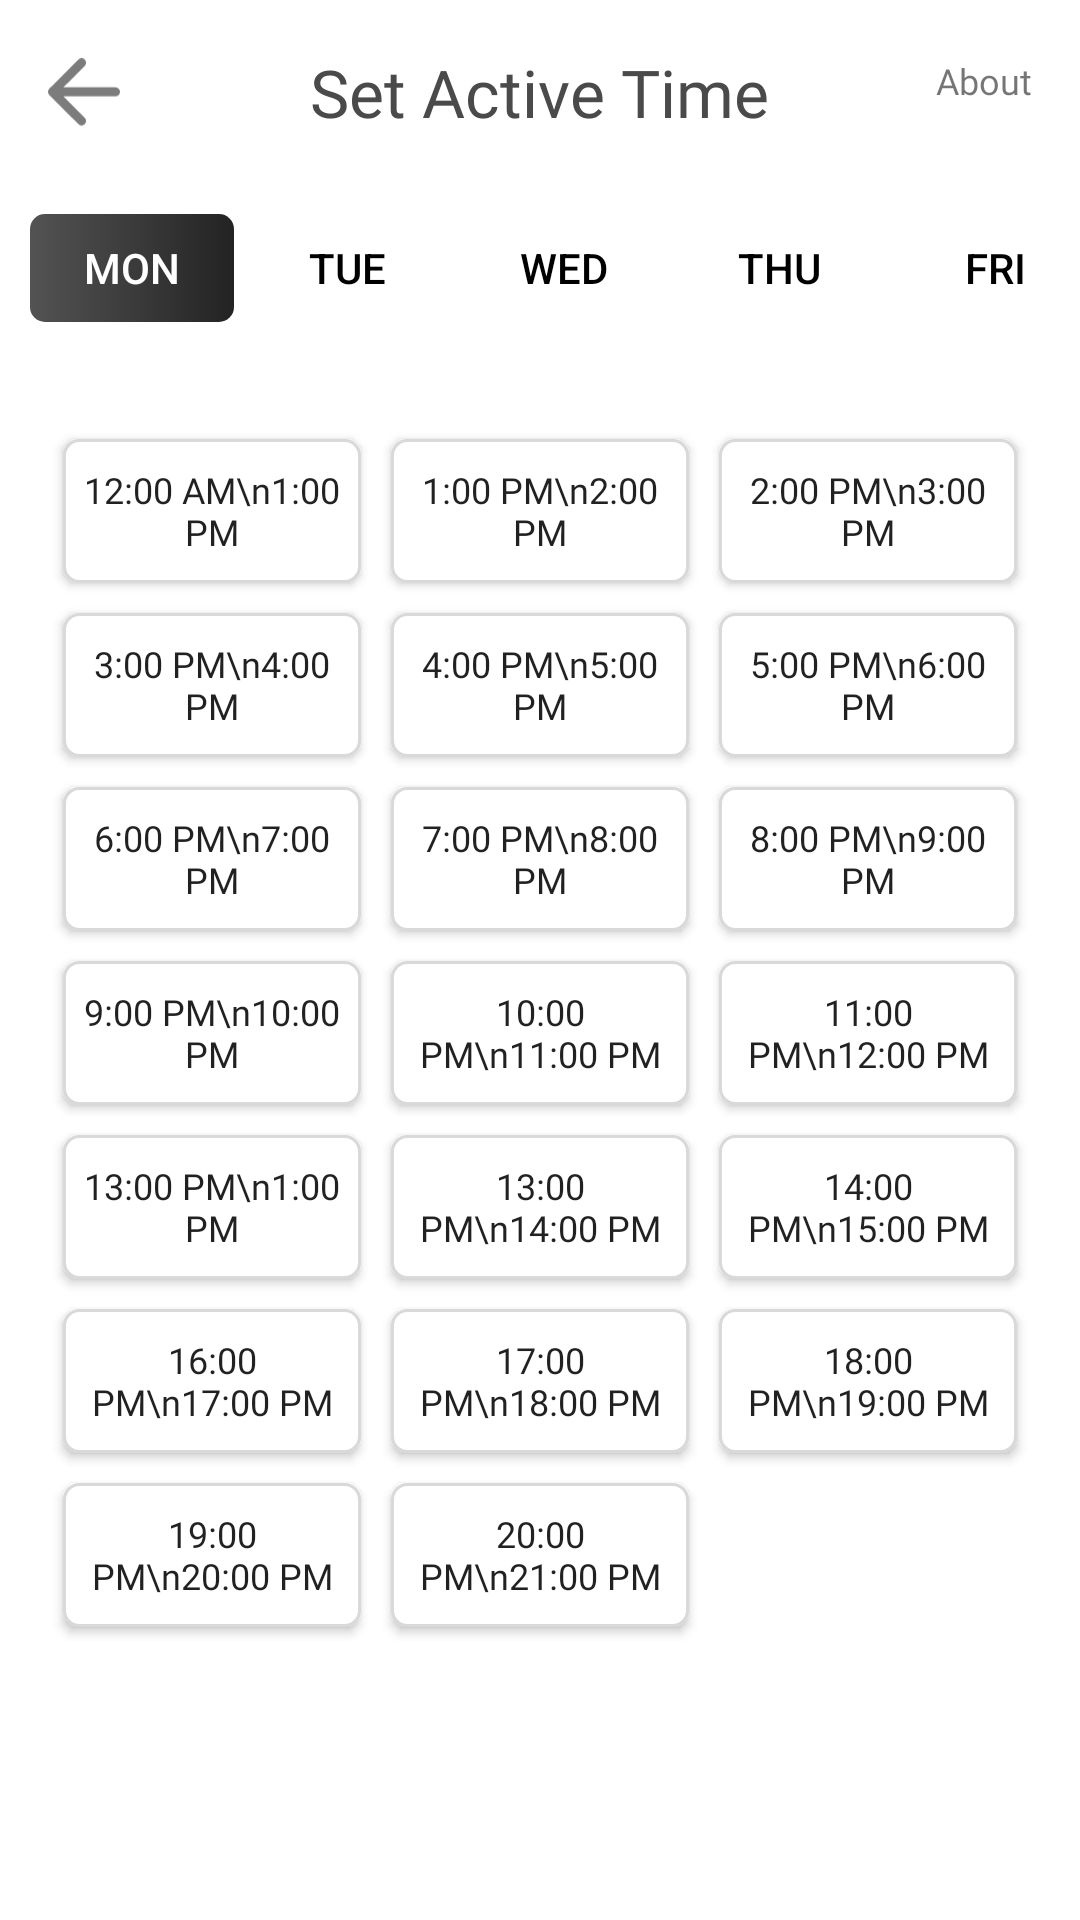

Write the Android layout XML for this screen, with the resource values it uses.
<!-- AndroidManifest.xml: application theme Theme.AssignmentShaaySoft -->
<!-- res/layout/activity_set_active_time.xml -->
<?xml version="1.0" encoding="utf-8"?>
<androidx.constraintlayout.widget.ConstraintLayout
    xmlns:android="http://schemas.android.com/apk/res/android"
    xmlns:app="http://schemas.android.com/apk/res-auto"
    xmlns:tools="http://schemas.android.com/tools"
    android:layout_width="match_parent"
    android:background="@color/white"
    android:layout_height="match_parent"
    tools:context=".SetActiveTime">


    <RelativeLayout
        android:id="@+id/title_bar"
        android:layout_width="match_parent"
        android:layout_height="wrap_content"
        android:padding="16dp"
    app:layout_constraintStart_toStartOf="parent"
    app:layout_constraintTop_toTopOf="parent"
    app:layout_goneMarginStart="16dp"
        android:background="@android:color/white">

        <ImageView
            android:id="@+id/backButton"
            android:layout_width="24dp"
            android:layout_height="24dp"
            android:src="@drawable/ic_back"
            android:contentDescription="Back Button"
            android:layout_alignParentStart="true"
            android:layout_centerVertical="true" />



        <TextView
            android:id="@+id/title"
            android:layout_width="wrap_content"
            android:layout_height="wrap_content"
            android:layout_centerInParent="true"
            android:textStyle="bold"
            android:text="Set Active Time"
            android:textSize="22sp"
            android:textFontWeight="400"
            android:fontFamily="@font/poppins"
            android:textColor="#4A4A4A"
            />

        <TextView
            android:id="@+id/aboutIcon"
            android:layout_width="match_parent"
            android:layout_height="24dp"
            android:layout_alignParentEnd="true"
            android:layout_centerVertical="true"
            android:text="About"
            android:gravity="end"
            android:fontFamily="@font/poppins"
            android:textSize="12dp"
            android:textAllCaps="false"
            android:textFontWeight="400"
            android:contentDescription="About Icon" />


    </RelativeLayout>


    <com.google.android.material.tabs.TabLayout
        android:id="@+id/tabLayoutDays"
        android:layout_width="match_parent"
        android:layout_height="40dp"
        android:layout_marginStart="8dp"
        android:layout_marginTop="8dp"
        android:layout_marginEnd="8dp"
        app:layout_constraintEnd_toEndOf="parent"
        app:layout_constraintStart_toStartOf="parent"
        android:minHeight="30dp"
        app:layout_constraintTop_toBottomOf="@+id/title_bar"
        app:tabBackground="@drawable/tab_background_selector"
        app:tabIndicatorColor="@color/black"

        app:tabIndicatorHeight="0dp"
        app:tabMode="scrollable"
        app:tabSelectedTextColor="@color/white"
        app:tabTextAppearance="@style/CustomTabText"
        app:tabTextColor="@color/black">

        <com.google.android.material.tabs.TabItem
            android:id="@+id/tabMon"
            android:layout_width="wrap_content"
            android:layout_height="wrap_content"
            android:text="Mon" />

        <com.google.android.material.tabs.TabItem
            android:id="@+id/tabTue"
            android:layout_width="wrap_content"
            android:layout_height="wrap_content"
            android:text="Tue" />

        <com.google.android.material.tabs.TabItem
            android:id="@+id/tabWed"
            android:layout_width="wrap_content"
            android:layout_height="wrap_content"
            android:text="Wed" />

        <com.google.android.material.tabs.TabItem
            android:id="@+id/tabThu"
            android:layout_width="wrap_content"
            android:layout_height="wrap_content"
            android:text="Thu" />

        <com.google.android.material.tabs.TabItem
            android:id="@+id/tabFri"
            android:layout_width="wrap_content"
            android:layout_height="wrap_content"
            android:text="Fri" />

        <com.google.android.material.tabs.TabItem
            android:id="@+id/tabSat"
            android:layout_width="wrap_content"
            android:layout_height="wrap_content"
            android:text="Sat" />

        <com.google.android.material.tabs.TabItem
            android:id="@+id/tabSun"
            android:layout_width="wrap_content"
            android:layout_height="wrap_content"
            android:text="Sun" />
    </com.google.android.material.tabs.TabLayout>

    <GridLayout
        android:id="@+id/gridLayoutTimes"
        android:layout_width="0dp"
        android:layout_height="wrap_content"
        android:layout_marginTop="16dp"
        android:alignmentMode="alignMargins"
        android:columnCount="3"
        android:rowCount="8"
        android:padding="16dp"
        app:layout_constraintTop_toBottomOf="@id/tabLayoutDays"
        app:layout_constraintStart_toStartOf="parent"
        app:layout_constraintEnd_toEndOf="parent">

        <Button
            android:id="@+id/btn_12am_1pm"
            style="@style/TimeSlotButton"
            android:text="12:00 AM\n1:00 PM"

            android:background="@drawable/bg_time_normal"
            />

        <Button
            android:id="@+id/btn_1pm_2pm"
            style="@style/TimeSlotButton"
            android:text="1:00 PM\n2:00 PM"
            android:background="@drawable/bg_time_normal"
            />

        <Button
            android:id="@+id/btn_2pm_3pm"
            style="@style/TimeSlotButton"
            android:text="2:00 PM\n3:00 PM"
            android:background="@drawable/bg_time_normal"
            />

        <Button
            android:id="@+id/btn_3pm_4pm"
            style="@style/TimeSlotButton"
            android:text="3:00 PM\n4:00 PM"
            android:background="@drawable/bg_time_normal"
            />

        <Button
            android:id="@+id/btn_4pm_5pm"
            style="@style/TimeSlotButton"
            android:text="4:00 PM\n5:00 PM"
            android:background="@drawable/bg_time_normal"
             />

        <Button
            android:id="@+id/btn_5pm_6pm"
            style="@style/TimeSlotButton"
            android:text="5:00 PM\n6:00 PM"
            android:background="@drawable/bg_time_normal"
             />

        <Button
            android:id="@+id/btn_6pm_7pm"
            style="@style/TimeSlotButton"
            android:text="6:00 PM\n7:00 PM"
            android:background="@drawable/bg_time_normal"
             />

        <Button
            android:id="@+id/btn_7pm_8pm"
            style="@style/TimeSlotButton"
            android:background="@drawable/bg_time_normal"
            android:text="7:00 PM\n8:00 PM"
             />

        <Button
            android:id="@+id/btn_8pm_9pm"
            style="@style/TimeSlotButton"
            android:text="8:00 PM\n9:00 PM"
            android:background="@drawable/bg_time_normal"
             />

        <Button
            android:id="@+id/btn_9pm_10pm"
            style="@style/TimeSlotButton"
            android:text="9:00 PM\n10:00 PM"
            android:background="@drawable/bg_time_normal"
             />

        <Button
            android:id="@+id/btn_10pm_11pm"
            style="@style/TimeSlotButton"
            android:text="10:00 PM\n11:00 PM"
            android:background="@drawable/bg_time_normal"
           />

        <Button
            android:id="@+id/btn_11pm_12pm"
            style="@style/TimeSlotButton"
            android:text="11:00 PM\n12:00 PM"
            android:background="@drawable/bg_time_normal"
             />

        <Button
            android:id="@+id/btn_12pm_13pm"
            style="@style/TimeSlotButton"
            android:text="13:00 PM\n1:00 PM"
            android:background="@drawable/bg_time_normal"
             />

        <Button
            android:id="@+id/btn_13pm_14pm"
            style="@style/TimeSlotButton"
            android:text="13:00 PM\n14:00 PM"
            android:background="@drawable/bg_time_normal"
             />

        <Button
            android:id="@+id/btn_14pm_15pm"
            style="@style/TimeSlotButton"
            android:text="14:00 PM\n15:00 PM"
            android:background="@drawable/bg_time_normal"
             />

        <Button
            android:id="@+id/btn_16pm_17pm"
            style="@style/TimeSlotButton"
            android:text="16:00 PM\n17:00 PM"
            android:background="@drawable/bg_time_normal"
             />

        <Button
            android:id="@+id/btn_17pm_18pm"
            style="@style/TimeSlotButton"
            android:text="17:00 PM\n18:00 PM"
            android:background="@drawable/bg_time_normal"
            />

        <Button
            android:id="@+id/btn_18pm_19pm"
            style="@style/TimeSlotButton"
            android:text="18:00 PM\n19:00 PM"
            android:background="@drawable/bg_time_normal"
             />

        <Button
            android:id="@+id/btn_19pm_20pm"
            style="@style/TimeSlotButton"
            android:background="@drawable/bg_time_normal"
            android:text="19:00 PM\n20:00 PM"
             />

        <Button
            android:id="@+id/btn_20pm_21pm"
            style="@style/TimeSlotButton"
            android:background="@drawable/bg_time_normal"
            android:text="20:00 PM\n21:00 PM"
             />

    </GridLayout>

</androidx.constraintlayout.widget.ConstraintLayout>
<!-- resources referenced by this layout -->
<resources>
  <color name="black">#FF000000</color>
  <color name="white">#FFFFFFFF</color>
  <!-- drawable bg_time_normal (drawable) -->
  <shape xmlns:android="http://schemas.android.com/apk/res/android">
      <solid android:color="#FFFFFF" /> 
      <corners android:radius="5dp" />
      <stroke android:width="1dp" android:color="#D9D9D9" /> 
  </shape>
  <!-- drawable ic_back (drawable) -->
  <vector xmlns:android="http://schemas.android.com/apk/res/android"
      android:width="16dp"
      android:height="15dp"
      android:viewportWidth="16"
      android:viewportHeight="15">
    <path
        android:pathData="M7.462,13.923L1,7.462L7.462,1M1.897,7.462H15"
        android:strokeLineJoin="round"
        android:strokeWidth="2"
        android:fillColor="#00000000"
        android:strokeColor="#7C7C7C"
        android:strokeLineCap="round"/>
  </vector>
  <!-- drawable tab_background_selector (drawable) -->
  <selector xmlns:android="http://schemas.android.com/apk/res/android">
      <item android:state_selected="true">
          <layer-list>
              
              <item>
                  <shape android:shape="rectangle">
                      <solid android:color="#0000002E" /> 
                      <corners android:radius="5dp" />
                  </shape>
              </item>
              
              <item android:left="2dp" android:top="2dp" android:right="2dp" android:bottom="2dp">
                  <shape android:shape="rectangle">
                      <gradient
                          android:angle="180"
                          android:startColor="#232323"
                          android:endColor="#535353"
                          android:type="linear" />
                      <corners android:radius="5dp" />
                  </shape>
              </item>
          </layer-list>
      </item>
      <item android:state_selected="false">
          <shape android:shape="rectangle">
              <solid android:color="@android:color/white" /> 
              <corners android:radius="5dp" /> 
          </shape>
      </item>
  </selector>
  <style name="TimeSlotButton" parent="Theme.AppCompat.Light.DarkActionBar">
          <item name="android:layout_width">0dp</item>
          <item name="android:layout_height">wrap_content</item>
          <item name="android:textSize">12sp</item>
          <item name="android:gravity">center</item>
          <item name="android:layout_margin">5dp</item>
          <item name="android:padding">5dp</item>
          <item name="android:layout_columnWeight">1</item>
          <item name="android:fontFamily">@font/poppins</item>
      </style>
  <style name="Theme.AssignmentShaaySoft" parent="Base.Theme.AssignmentShaaySoft" />
  <style name="Base.Theme.AssignmentShaaySoft" parent="Theme.AppCompat.Light.NoActionBar">
          
          
      </style>
</resources>
